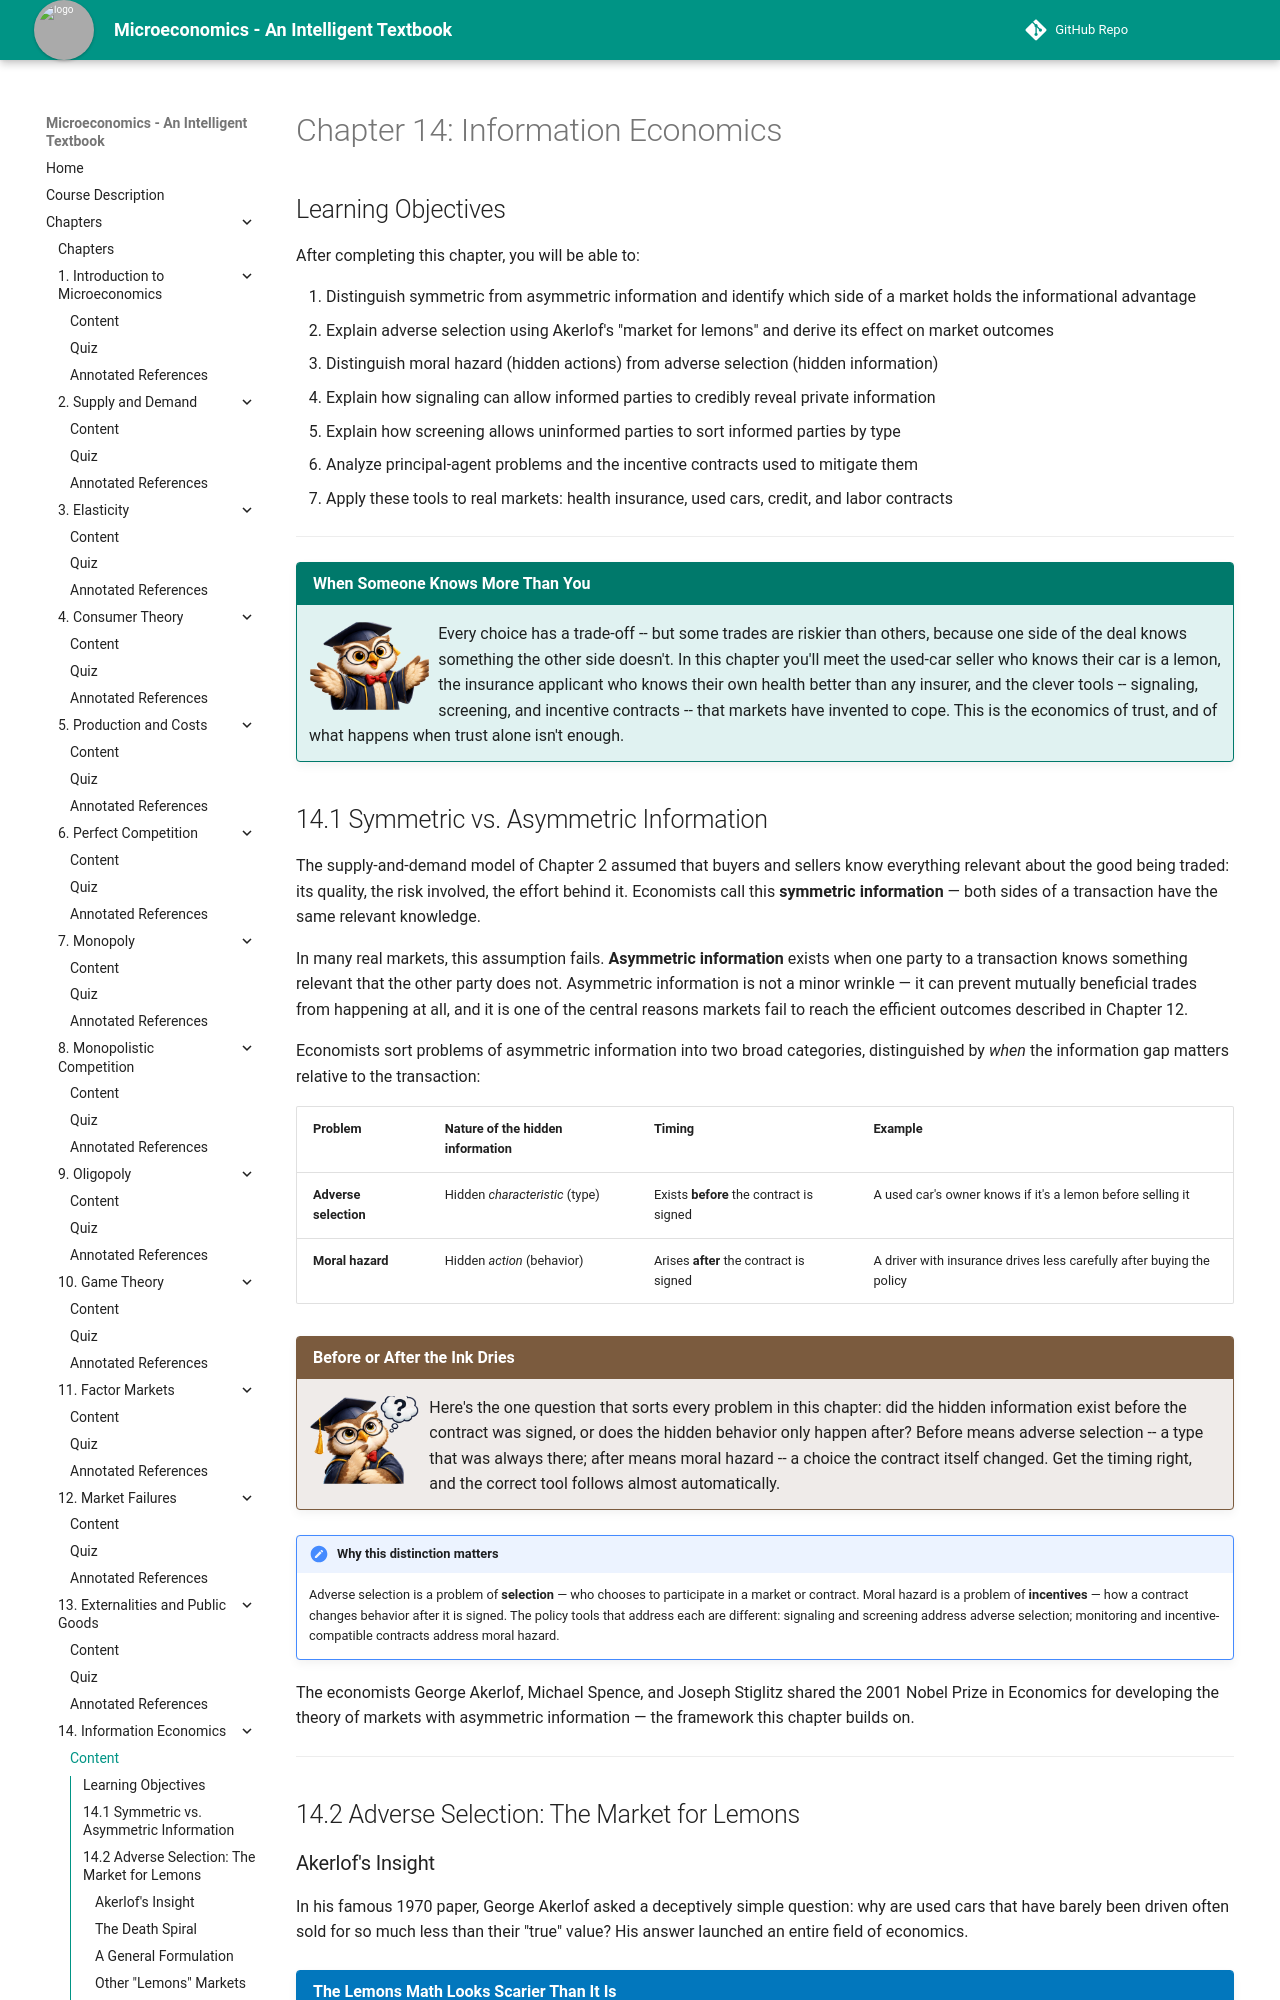

repository: AK95AM98/microeconomics · page: chapters/14-information-economics/index.html · generator: mkdocs

# Chapter 14: Information Economics

## Learning Objectives

After completing this chapter, you will be able to:

1. Distinguish symmetric from asymmetric information and identify which side of a market holds the informational advantage
2. Explain adverse selection using Akerlof's "market for lemons" and derive its effect on market outcomes
3. Distinguish moral hazard (hidden actions) from adverse selection (hidden information)
4. Explain how signaling can allow informed parties to credibly reveal private information
5. Explain how screening allows uninformed parties to sort informed parties by type
6. Analyze principal-agent problems and the incentive contracts used to mitigate them
7. Apply these tools to real markets: health insurance, used cars, credit, and labor contracts

---

!!! mascot-welcome "When Someone Knows More Than You"
    ![Professor Owl waving welcome](../../img/mascot/welcome.png){ class="mascot-admonition-img" }
    Every choice has a trade-off -- but some trades are riskier than others, because one side of the deal knows something the other side doesn't. In this chapter you'll meet the used-car seller who knows their car is a lemon, the insurance applicant who knows their own health better than any insurer, and the clever tools -- signaling, screening, and incentive contracts -- that markets have invented to cope. This is the economics of trust, and of what happens when trust alone isn't enough.

## 14.1 Symmetric vs. Asymmetric Information

The supply-and-demand model of Chapter 2 assumed that buyers and sellers know everything relevant about the good being traded: its quality, the risk involved, the effort behind it. Economists call this **symmetric information** — both sides of a transaction have the same relevant knowledge.

In many real markets, this assumption fails. **Asymmetric information** exists when one party to a transaction knows something relevant that the other party does not. Asymmetric information is not a minor wrinkle — it can prevent mutually beneficial trades from happening at all, and it is one of the central reasons markets fail to reach the efficient outcomes described in Chapter 12.

Economists sort problems of asymmetric information into two broad categories, distinguished by *when* the information gap matters relative to the transaction:

| Problem | Nature of the hidden information | Timing | Example |
|---|---|---|---|
| **Adverse selection** | Hidden *characteristic* (type) | Exists **before** the contract is signed | A used car's owner knows if it's a lemon before selling it |
| **Moral hazard** | Hidden *action* (behavior) | Arises **after** the contract is signed | A driver with insurance drives less carefully after buying the policy |

!!! mascot-thinking "Before or After the Ink Dries"
    ![Professor Owl thinking](../../img/mascot/thinking.png){ class="mascot-admonition-img" }
    Here's the one question that sorts every problem in this chapter: did the hidden information exist before the contract was signed, or does the hidden behavior only happen after? Before means adverse selection -- a type that was always there; after means moral hazard -- a choice the contract itself changed. Get the timing right, and the correct tool follows almost automatically.

!!! note "Why this distinction matters"
    Adverse selection is a problem of **selection** — who chooses to participate in a market or contract. Moral hazard is a problem of **incentives** — how a contract changes behavior after it is signed. The policy tools that address each are different: signaling and screening address adverse selection; monitoring and incentive-compatible contracts address moral hazard.

The economists George Akerlof, Michael Spence, and Joseph Stiglitz shared the 2001 Nobel Prize in Economics for developing the theory of markets with asymmetric information — the framework this chapter builds on.

---

## 14.2 Adverse Selection: The Market for Lemons
